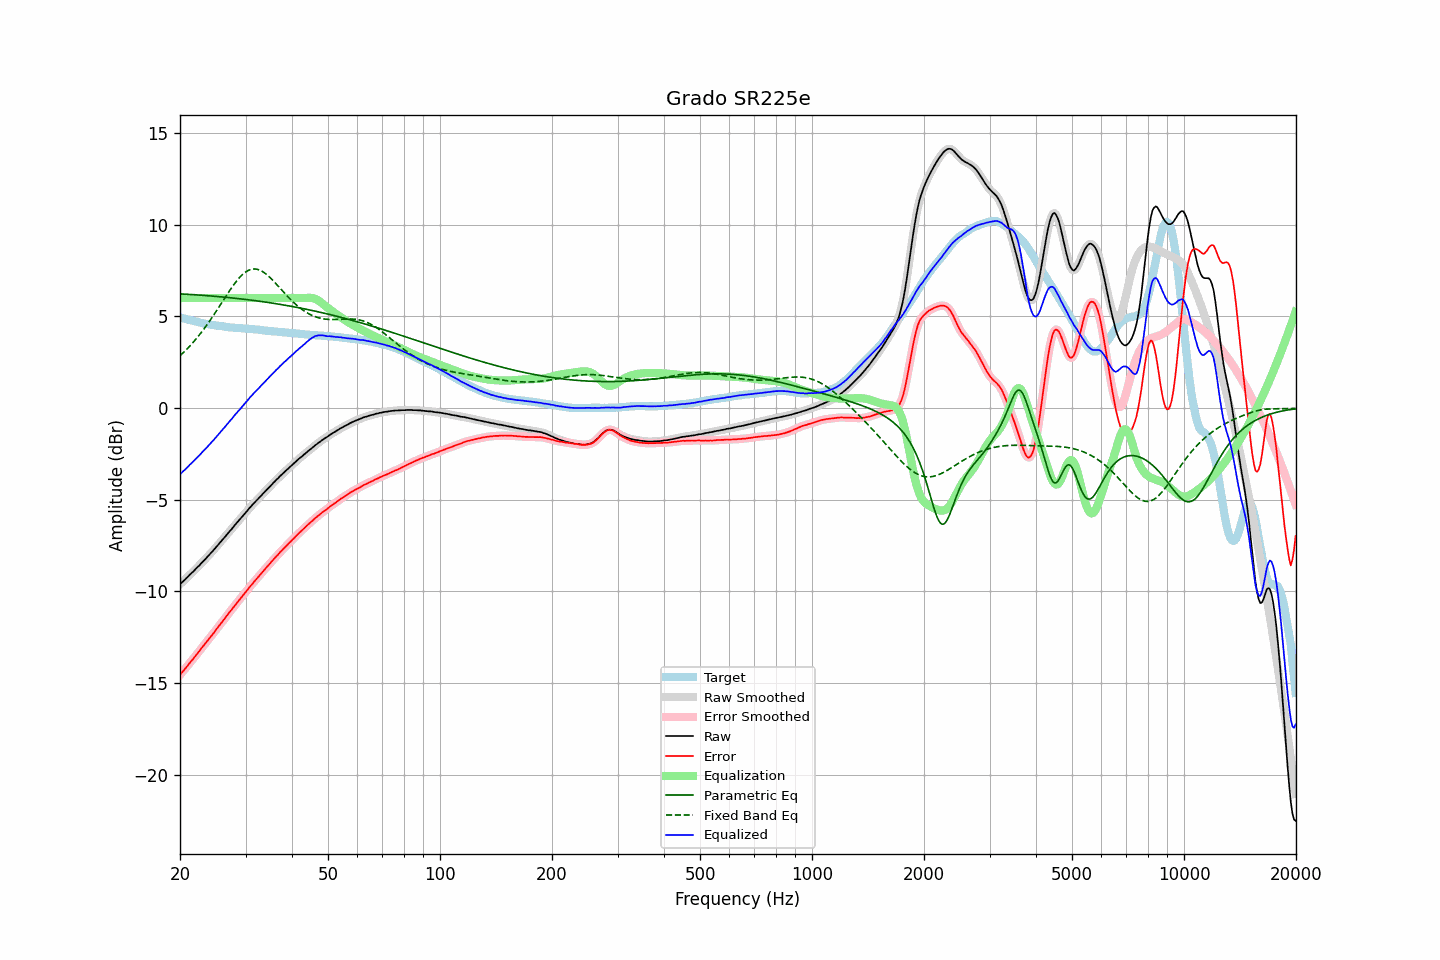

The file beside this chart, header and first rows:
frequency, raw, error, smoothed, error_smoothed, equalization, parametric_eq, fixed_band_eq, equalized_raw, equalized_smoothed, target
20.00, -9.60, -14.55, -9.60, -14.55, 6.00, 6.23, 2.86, -3.60, -3.60, 4.94
20.20, -9.52, -14.45, -9.52, -14.44, 6.00, 6.22, 2.94, -3.52, -3.52, 4.92
20.40, -9.44, -14.33, -9.44, -14.34, 6.00, 6.22, 3.02, -3.44, -3.44, 4.89
20.61, -9.36, -14.24, -9.36, -14.23, 6.00, 6.21, 3.10, -3.36, -3.36, 4.87
20.81, -9.27, -14.12, -9.28, -14.12, 6.00, 6.21, 3.19, -3.27, -3.28, 4.85
21.02, -9.19, -14.02, -9.19, -14.01, 6.00, 6.20, 3.28, -3.19, -3.19, 4.82
21.23, -9.09, -13.89, -9.10, -13.90, 6.00, 6.20, 3.37, -3.09, -3.10, 4.80
21.44, -9.01, -13.79, -9.01, -13.80, 6.00, 6.19, 3.47, -3.01, -3.01, 4.78
21.66, -8.93, -13.70, -8.93, -13.69, 6.00, 6.18, 3.57, -2.93, -2.93, 4.76
21.87, -8.84, -13.58, -8.84, -13.58, 6.00, 6.18, 3.67, -2.84, -2.84, 4.74
22.09, -8.75, -13.47, -8.75, -13.48, 6.00, 6.17, 3.77, -2.75, -2.75, 4.72
22.31, -8.66, -13.36, -8.67, -13.36, 6.00, 6.17, 3.88, -2.66, -2.67, 4.70
22.54, -8.58, -13.25, -8.58, -13.25, 6.00, 6.16, 3.98, -2.58, -2.58, 4.67
22.76, -8.48, -13.13, -8.49, -13.14, 6.00, 6.15, 4.09, -2.48, -2.49, 4.65
22.99, -8.39, -13.02, -8.40, -13.02, 6.00, 6.15, 4.21, -2.39, -2.40, 4.63
23.22, -8.30, -12.91, -8.30, -12.91, 6.00, 6.14, 4.33, -2.30, -2.30, 4.61
23.45, -8.21, -12.81, -8.21, -12.81, 6.00, 6.13, 4.44, -2.21, -2.21, 4.60
23.69, -8.11, -12.69, -8.12, -12.70, 6.00, 6.13, 4.57, -2.11, -2.12, 4.58
23.92, -8.02, -12.59, -8.02, -12.59, 6.00, 6.12, 4.69, -2.02, -2.02, 4.57
24.16, -7.92, -12.47, -7.93, -12.48, 6.00, 6.11, 4.82, -1.92, -1.93, 4.55
24.40, -7.83, -12.37, -7.83, -12.37, 6.00, 6.11, 4.95, -1.83, -1.83, 4.54
24.65, -7.73, -12.26, -7.73, -12.25, 6.00, 6.10, 5.08, -1.73, -1.73, 4.53
24.89, -7.63, -12.14, -7.63, -12.14, 6.00, 6.09, 5.21, -1.63, -1.63, 4.51
25.14, -7.52, -12.02, -7.53, -12.02, 6.00, 6.08, 5.34, -1.52, -1.53, 4.50
25.39, -7.42, -11.91, -7.42, -11.91, 6.00, 6.08, 5.48, -1.42, -1.42, 4.49
25.65, -7.32, -11.80, -7.32, -11.80, 6.00, 6.07, 5.61, -1.32, -1.32, 4.47
25.91, -7.22, -11.69, -7.22, -11.69, 6.00, 6.06, 5.75, -1.22, -1.22, 4.46
26.16, -7.12, -11.57, -7.12, -11.57, 6.00, 6.05, 5.89, -1.12, -1.12, 4.45
26.43, -7.02, -11.46, -7.02, -11.46, 6.00, 6.04, 6.02, -1.02, -1.02, 4.43
26.69, -6.91, -11.34, -6.92, -11.34, 6.00, 6.04, 6.16, -0.91, -0.92, 4.42
26.96, -6.81, -11.23, -6.81, -11.22, 6.00, 6.03, 6.29, -0.81, -0.81, 4.41
27.23, -6.70, -11.11, -6.71, -11.11, 6.00, 6.02, 6.42, -0.70, -0.71, 4.40
27.50, -6.61, -11.00, -6.61, -11.00, 6.00, 6.01, 6.55, -0.61, -0.61, 4.39
27.77, -6.50, -10.89, -6.50, -10.89, 6.00, 6.00, 6.67, -0.50, -0.50, 4.39
28.05, -6.39, -10.77, -6.40, -10.77, 6.00, 5.99, 6.79, -0.39, -0.40, 4.38
28.33, -6.29, -10.66, -6.29, -10.66, 6.00, 5.98, 6.90, -0.29, -0.29, 4.37
28.62, -6.18, -10.55, -6.19, -10.55, 6.00, 5.97, 7.01, -0.18, -0.19, 4.37
28.90, -6.09, -10.45, -6.09, -10.45, 6.00, 5.96, 7.11, -0.09, -0.09, 4.36
29.19, -5.99, -10.35, -5.99, -10.34, 6.00, 5.95, 7.21, 0.01, 0.01, 4.36
29.48, -5.88, -10.23, -5.89, -10.23, 6.00, 5.94, 7.29, 0.12, 0.11, 4.34
29.78, -5.78, -10.13, -5.79, -10.13, 6.00, 5.93, 7.36, 0.22, 0.21, 4.34
30.08, -5.68, -10.02, -5.68, -10.02, 6.00, 5.92, 7.43, 0.32, 0.32, 4.33
30.38, -5.58, -9.92, -5.58, -9.91, 6.00, 5.91, 7.48, 0.42, 0.42, 4.33
30.68, -5.47, -9.79, -5.48, -9.80, 6.00, 5.90, 7.52, 0.53, 0.52, 4.32
30.99, -5.37, -9.68, -5.38, -9.69, 6.00, 5.89, 7.56, 0.63, 0.62, 4.31
31.30, -5.28, -9.59, -5.28, -9.58, 6.00, 5.88, 7.58, 0.72, 0.72, 4.31
31.61, -5.18, -9.48, -5.19, -9.48, 6.00, 5.87, 7.58, 0.82, 0.81, 4.30
31.93, -5.09, -9.38, -5.09, -9.38, 6.00, 5.85, 7.58, 0.91, 0.91, 4.29
32.24, -5.00, -9.29, -5.00, -9.28, 6.00, 5.84, 7.57, 1.00, 1.00, 4.28
32.57, -4.91, -9.19, -4.91, -9.18, 6.00, 5.83, 7.54, 1.09, 1.09, 4.27
32.89, -4.82, -9.08, -4.82, -9.08, 6.00, 5.82, 7.51, 1.18, 1.18, 4.26
33.22, -4.72, -8.97, -4.73, -8.98, 6.00, 5.81, 7.46, 1.28, 1.27, 4.25
33.55, -4.63, -8.87, -4.63, -8.87, 6.00, 5.79, 7.41, 1.37, 1.37, 4.24
33.89, -4.54, -8.77, -4.54, -8.77, 6.00, 5.78, 7.35, 1.46, 1.46, 4.23
34.23, -4.45, -8.67, -4.45, -8.67, 6.00, 5.77, 7.28, 1.55, 1.55, 4.21
34.57, -4.36, -8.58, -4.36, -8.57, 6.00, 5.76, 7.20, 1.64, 1.64, 4.21
34.92, -4.27, -8.48, -4.27, -8.47, 6.00, 5.74, 7.12, 1.73, 1.73, 4.20
35.27, -4.17, -8.36, -4.18, -8.37, 6.00, 5.73, 7.03, 1.83, 1.82, 4.19
35.62, -4.08, -8.27, -4.08, -8.27, 6.00, 5.72, 6.94, 1.92, 1.92, 4.19
35.97, -4.00, -8.18, -4.00, -8.17, 6.00, 5.70, 6.85, 2.00, 2.00, 4.17
... 635 more rows
